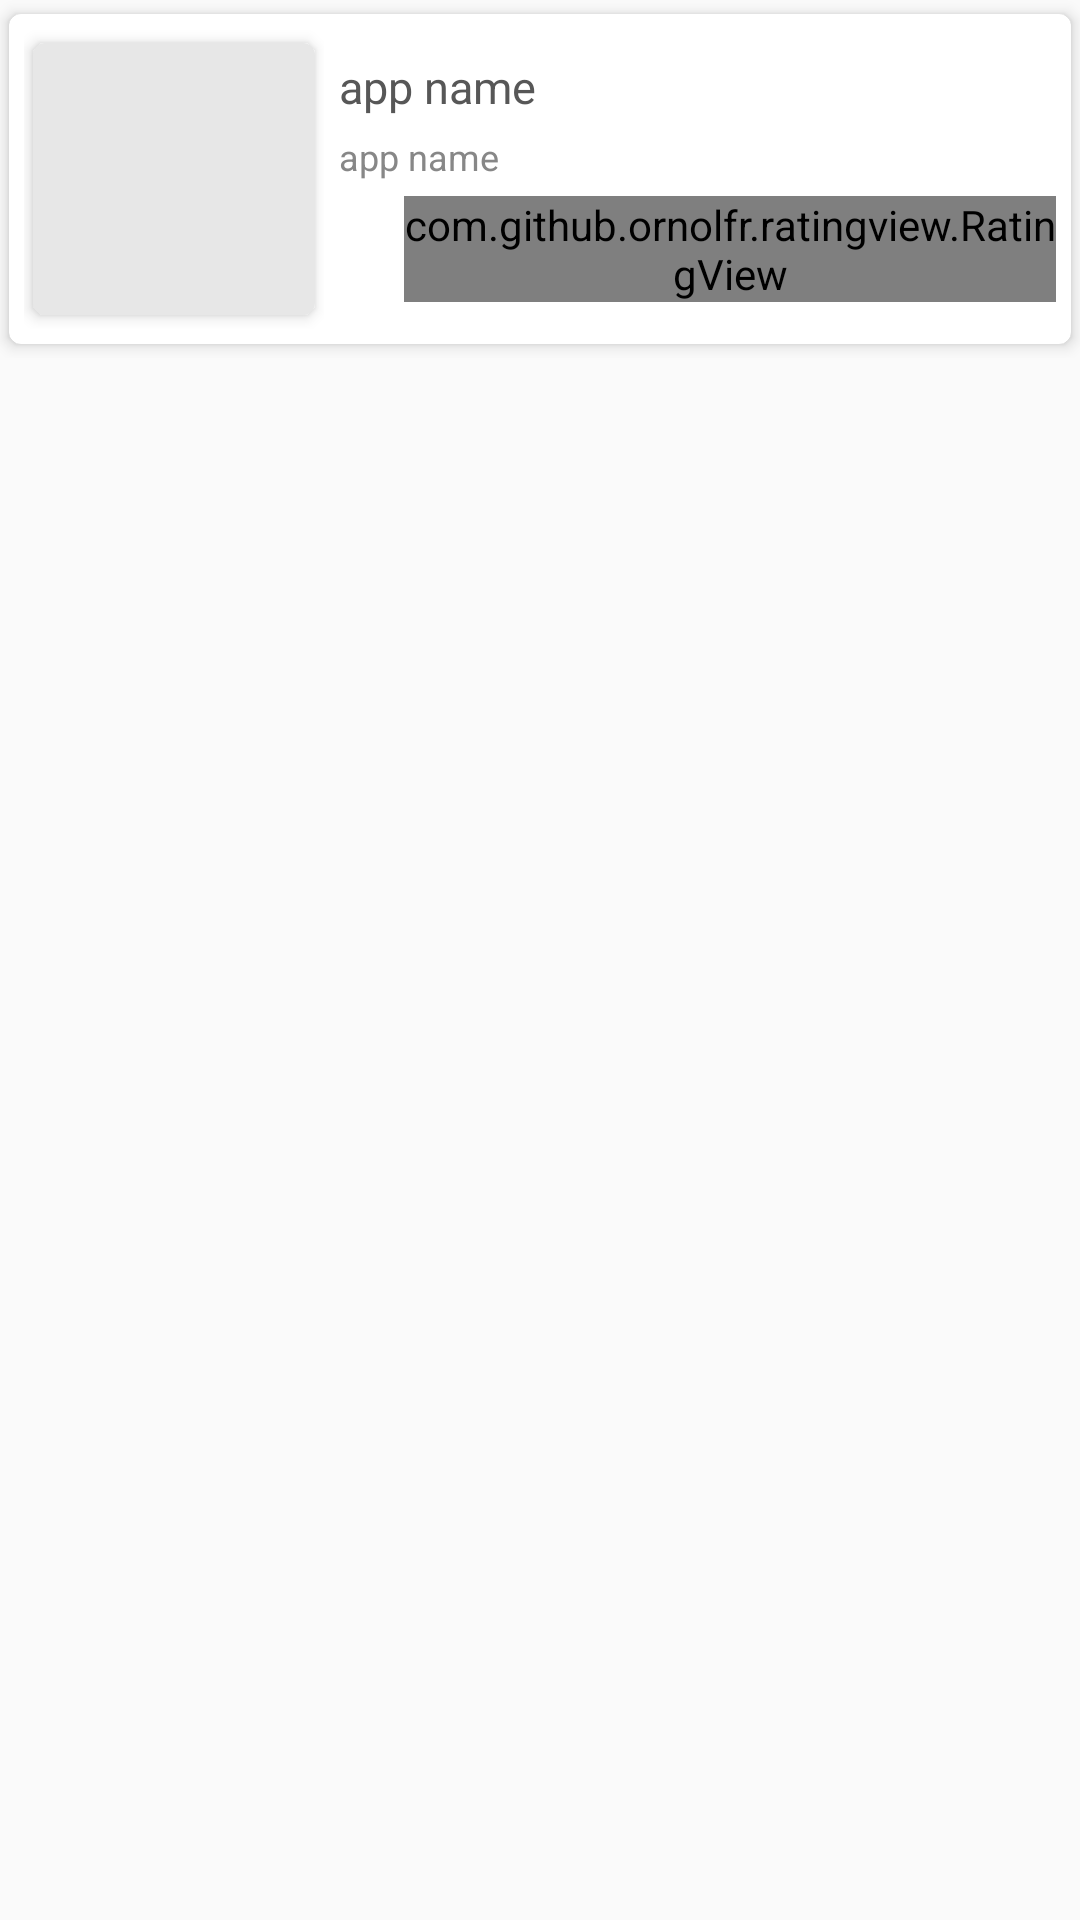

The Android layout XML behind this screen, and the referenced resources:
<!-- AndroidManifest.xml: application theme AppTheme -->
<!-- res/layout/agency_item.xml -->
<?xml version="1.0" encoding="utf-8"?>
<RelativeLayout xmlns:android="http://schemas.android.com/apk/res/android"
    xmlns:card_view="http://schemas.android.com/apk/res-auto"
    xmlns:tools="http://schemas.android.com/tools"
    android:id="@+id/rootLayout"
    android:layout_width="wrap_content"
    android:layout_height="wrap_content"
    android:orientation="vertical">

    <RelativeLayout
        android:layout_width="wrap_content"
        android:layout_height="wrap_content">

        <androidx.cardview.widget.CardView
            android:id="@+id/card_view"
            android:layout_width="match_parent"
            android:layout_height="wrap_content"
            card_view:cardBackgroundColor="@color/white"
            card_view:cardCornerRadius="4dp"
            card_view:cardElevation="3dp"
            card_view:cardPreventCornerOverlap="false"
            card_view:cardUseCompatPadding="true">



            <RelativeLayout
                android:layout_width="wrap_content"
                android:layout_height="wrap_content"
                android:orientation="vertical">

                <LinearLayout
                    android:id="@+id/sec_image"
                    android:layout_width="100dp"
                    android:layout_height="100dp"
                    android:layout_marginTop="5dp"
                    android:layout_marginStart="5dp"
                    android:layout_marginBottom="5dp"
                    android:orientation="vertical">

                    <androidx.cardview.widget.CardView
                        android:id="@+id/card_view2"
                        android:layout_width="match_parent"
                        android:layout_height="match_parent"
                        card_view:cardBackgroundColor="@color/bg"
                        card_view:cardCornerRadius="4dp"
                        card_view:cardElevation="3dp"
                        card_view:cardPreventCornerOverlap="false"
                        card_view:cardUseCompatPadding="true">

                        <ImageView
                            android:id="@+id/image"
                            android:layout_width="match_parent"
                            android:layout_height="match_parent"
                            android:layout_gravity="center"
                            android:contentDescription="@string/app_name"
                            android:scaleType="fitXY"
                            android:src="@drawable/place_holder_small" />
                    </androidx.cardview.widget.CardView>
                </LinearLayout>


                <LinearLayout
                    android:id="@+id/sec_title"
                    android:layout_width="match_parent"
                    android:layout_height="wrap_content"
                    android:layout_toEndOf="@+id/sec_image"
                    android:gravity="center|start"
                    android:layout_centerVertical="true"
                    android:layout_margin="5dp"
                    android:orientation="vertical">

                    <TextView
                        android:id="@+id/text_place_title"
                        android:layout_width="wrap_content"
                        android:layout_height="wrap_content"
                        android:layout_gravity="center|start"
                        android:text="app name"
                        android:textColor="@color/black"
                        android:textSize="15sp" />

                    <TextView
                        android:id="@+id/text_place_address"
                        android:layout_width="wrap_content"
                        android:layout_height="wrap_content"
                        android:layout_gravity="center|start"
                        android:text="app name"
                        android:layout_marginTop="5dp"
                        fontPath="myfonts/Montserrat-Regular.ttf"
                        tools:ignore="MissingPrefix"
                        android:maxLines="2"
                        android:textColor="@color/gray"
                        android:textSize="12sp" />

                    <LinearLayout
                        android:layout_width="match_parent"
                        android:layout_height="wrap_content"
                        android:layout_marginTop="5dp"
                        android:orientation="horizontal">

                        <LinearLayout
                            android:layout_width="wrap_content"
                            android:layout_height="wrap_content"
                            android:background="@drawable/rate_avg_border"
                            android:gravity="center">

                            <TextView
                                android:id="@+id/text_place_rate_Avg"
                                android:layout_width="wrap_content"
                                android:layout_height="wrap_content"
                                android:layout_gravity="center"
                                android:layout_marginBottom="3dp"
                                android:layout_marginEnd="5dp"
                                android:layout_marginStart="5dp"
                                android:layout_marginTop="3dp"
                                android:gravity="center"
                                android:text="0"
                                android:textColor="@color/white"
                                android:textSize="12sp" />
                        </LinearLayout>

                        <com.github.ornolfr.ratingview.RatingView
                            android:id="@+id/ratingView"
                            android:layout_width="wrap_content"
                            android:layout_height="wrap_content"
                            android:layout_gravity="center"
                            android:layout_marginStart="5dp"
                            card_view:drawable_empty="@drawable/ic_star_empty"
                            card_view:drawable_filled="@drawable/ic_star_filled"
                            card_view:drawable_half="@drawable/ic_star_half"
                            card_view:drawable_margin="2dp"
                            card_view:drawable_size="15dp"
                            card_view:is_indicator="true"
                            card_view:max_count="5" />

                        <TextView
                            android:id="@+id/text_place_rate_total"
                            android:layout_width="wrap_content"
                            android:layout_height="wrap_content"
                            android:layout_gravity="center"
                            android:layout_marginStart="5dp"
                            android:gravity="center"
                            fontPath="myfonts/Montserrat-Regular.ttf"
                            tools:ignore="MissingPrefix"
                            android:text="5"
                            android:textColor="@color/gray"
                            android:textSize="12sp" />

                    </LinearLayout>


                </LinearLayout>


            </RelativeLayout>
        </androidx.cardview.widget.CardView>

    </RelativeLayout>

</RelativeLayout>
<!-- resources referenced by this layout -->
<resources>
  <color name="bg">#E7E7E7</color>
  <color name="black">#575757</color>
  <color name="gray">#878787</color>
  <color name="white">#FFFFFF</color>
  <string name="app_name">K-Adoptiom</string>
  <style name="AppTheme" parent="Theme.AppCompat.Light.NoActionBar">
          
          <item name="colorPrimary">@color/colorPrimary</item>
          <item name="colorPrimaryDark">@color/colorPrimaryDark</item>
          <item name="colorAccent">@color/colorAccent</item>
          <item name="android:windowFullscreen">true</item>
      </style>
  <color name="colorPrimary">#3F51B5</color>
  <color name="colorPrimaryDark">#303F9F</color>
  <color name="colorAccent">#ff563f</color>
</resources>
